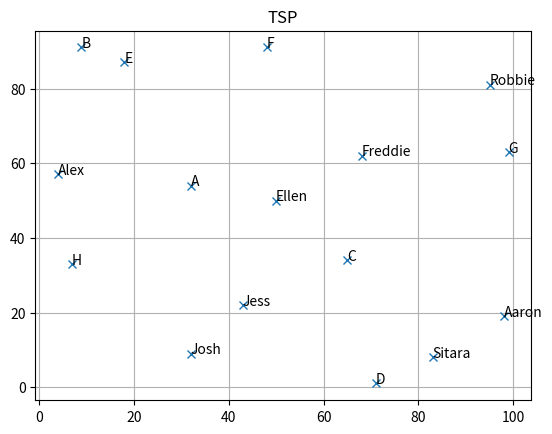
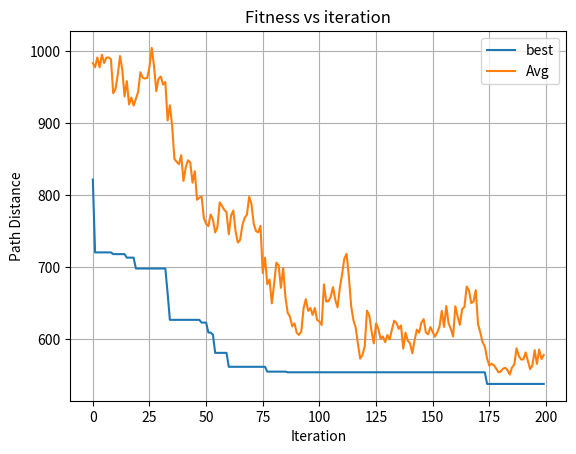

Reproduce these figures in Python, in order.
# -*- coding: utf-8 -*-
"""
Created on Sat Sep  7 14:07:33 2024

@author: Bobke
"""

import numpy as np
import matplotlib.pyplot as plt

#dest = np.array([[32,9,65,71,18,48,99,7],[54,91,34,1,87,91,63,33],["A","B","C","D","E","F","G","H"],])
cities = [["A","B","C","D","E","F","G","H","Ellen","Josh","Freddie","Robbie", "Jess","Sitara", "Aaron", "Alex"],[32,9,65,71,18,48,99,7,50,32,68,95,43,83,98,4],[54,91,34,1,87,91,63,33,50,9,62,81,22,8,19,57]]
city_length = len(cities[0])
plt.figure(1)
plt.title("TSP")
plt.plot(cities[1],cities[2], "x")
plt.grid()

print("Number of cities: ", city_length)

for i, txt in enumerate(cities[0]):
    plt.annotate(txt,(cities[1][i],cities[2][i]))
    
plt.show()

def CityDistance(city1, city2):
    distance = ((cities[1][city1]-cities[1][city2])**2 + (cities[2][city1]-cities[2][city2])**2)**(0.5)
    return distance

def initialisation():
    chromosone = np.arange(0,city_length)
    np.random.shuffle(chromosone)
    return chromosone
    
def fitness(chromosone):
    fit_lvl = 0
    "Loop for distance between cities"
    for count in range(len(chromosone)):
        city1 = chromosone[count-1]
        city2 = chromosone[count]
        fit_lvl += CityDistance(city1, city2)
        #print(fit_lvl)
    "Adding in last city"
    fit_lvl += CityDistance(chromosone[0], chromosone[-1])
    #print("Distance: ", fit_lvl)
    fit_lvl = 1e3/fit_lvl
    #print("Fitness: ",fit_lvl)
    return(fit_lvl)
    
def PMX(P1, P2):
    child = [""]*city_length
    lb = np.random.randint(0,city_length-2)
    ub = np.random.randint(lb+1,city_length)

        
    #print(" lb: ", lb, "ub: ", ub)
    child[lb:ub] = P1[lb:ub]
    #print(child)
    
    for count, gene in enumerate(child):
        if isinstance(gene, str):
            gene_loc = count
            
            double = True
            i = 0
            while double:
                gene_temp = P2[gene_loc]
                #print("gene_temp: ", gene_temp)
                
                double = False
                "Check if gene is in child"
                for gene_sub in child:
                    if gene_sub == gene_temp:
                        double = True
                        #print("gene found in child ")
                
                if double:
                    "Find location of gene temp in P1"
                    for count_P1, gene_P1 in enumerate(P1):
                        if gene_P1 == gene_temp:
                            gene_loc = count_P1
                            #print("gene location in p1: ",gene_loc)
                else:
                    child[count] = gene_temp
                    #print(child)
    return child

def mutation(offspring):
    mutation_rate = 0.05
    mutation_lottery = np.random.rand()
    if mutation_lottery <= mutation_rate:
        #print("Mutate offspring before:", offspring)
        mutation_1 = np.random.randint(0,city_length)
        mutation_2 = np.random.randint(0,city_length)
        gene_temp = offspring[mutation_1]
        offspring[mutation_1] = offspring[mutation_2]
        offspring[mutation_2] = gene_temp
        #print("Mutate offspring after:", offspring)
        
    return offspring
    
                    
def game_of_life(pop_size, gen_max):
    population = []
    offsprings = [0]*pop_size
    
    "initialise the game!"
    for i in range(pop_size):
        chromosone = initialisation()
        population.append(chromosone)
    #print(population)
    
    g_fit_best = []
    g_fit_avg = []
    generation = 0
    
    while generation < gen_max:
        "Fitness and roulette wheel selection"
        fitnesses = []
        fit_fracs = []
        fit_frac = 0
        fit_sum = 0
        fit_max = 0
    
        
        for chromosone in population:
            fit_lvl = fitness(chromosone)
            fitnesses.append(fit_lvl)
            fit_sum += fit_lvl
        
        g_fit_avg.append(1e3/(fit_sum/pop_size))    
        
        for fit_lvl in fitnesses:
            fit_frac += fit_lvl/fit_sum
            fit_fracs.append(fit_frac)
        #print("Fit frac :", fit_fracs)
        
        "Strongest Parent"
        for i in range(pop_size):
            if fitnesses[i] > fit_max:
                fit_max = fitnesses[i]
                best_chromosone =  population[i]
                best_fitness =  fitnesses[i]
        #print("Best Chromosone: ", best_chromosone)
        #print("Best Fitness: ", best_fitness)
        g_fit_best.append(1e3/best_fitness)
        
        "Making babies"
        offsprings[-1] = best_chromosone
        for i in range(pop_size-1):
            P1_choice = np.random.rand()
            P2_choice = np.random.rand()
            
            if  P1_choice <= fit_fracs[0]:
                    P1 = population[0]
                    #print(P1_choice, fit_fracs[j])
            if  P2_choice <= fit_fracs[0]:
                P2 = population[0]
                
            for j in range(pop_size-1):
                if  P1_choice >= fit_fracs[j]:
                    P1 = population[j+1]
                    #print(P1_choice, fit_fracs[j])
                    
                if  P2_choice >= fit_fracs[j]:
                    P2 = population[j+1]
                    
            
            child = PMX(P1, P2)
            mutated_child = mutation(child)
            offsprings[i] = mutated_child
            
            #print(len(offsprings))
            
        population = offsprings        
        generation += 1
        print("Generation: ", generation)
        print("Best Chromosone: ", best_chromosone)
        print("Best Fitness: ", best_fitness)
    
    #print(population)
    gens = np.arange(0, gen_max)
    plt.figure(2)
    plt.title("Fitness vs iteration")
    plt.plot(gens, g_fit_best, label= "best")
    plt.plot(gens, g_fit_avg, label= "Avg")
    plt.grid()
    plt.xlabel("Iteration")
    plt.ylabel("Path Distance")
    plt.legend()
    
    print("Best Distance: ", 1e3/best_fitness)
    print("Best City Order:")
    for order in best_chromosone:
        print(cities[0][order])
                                        
    

game_of_life(50, 200)

